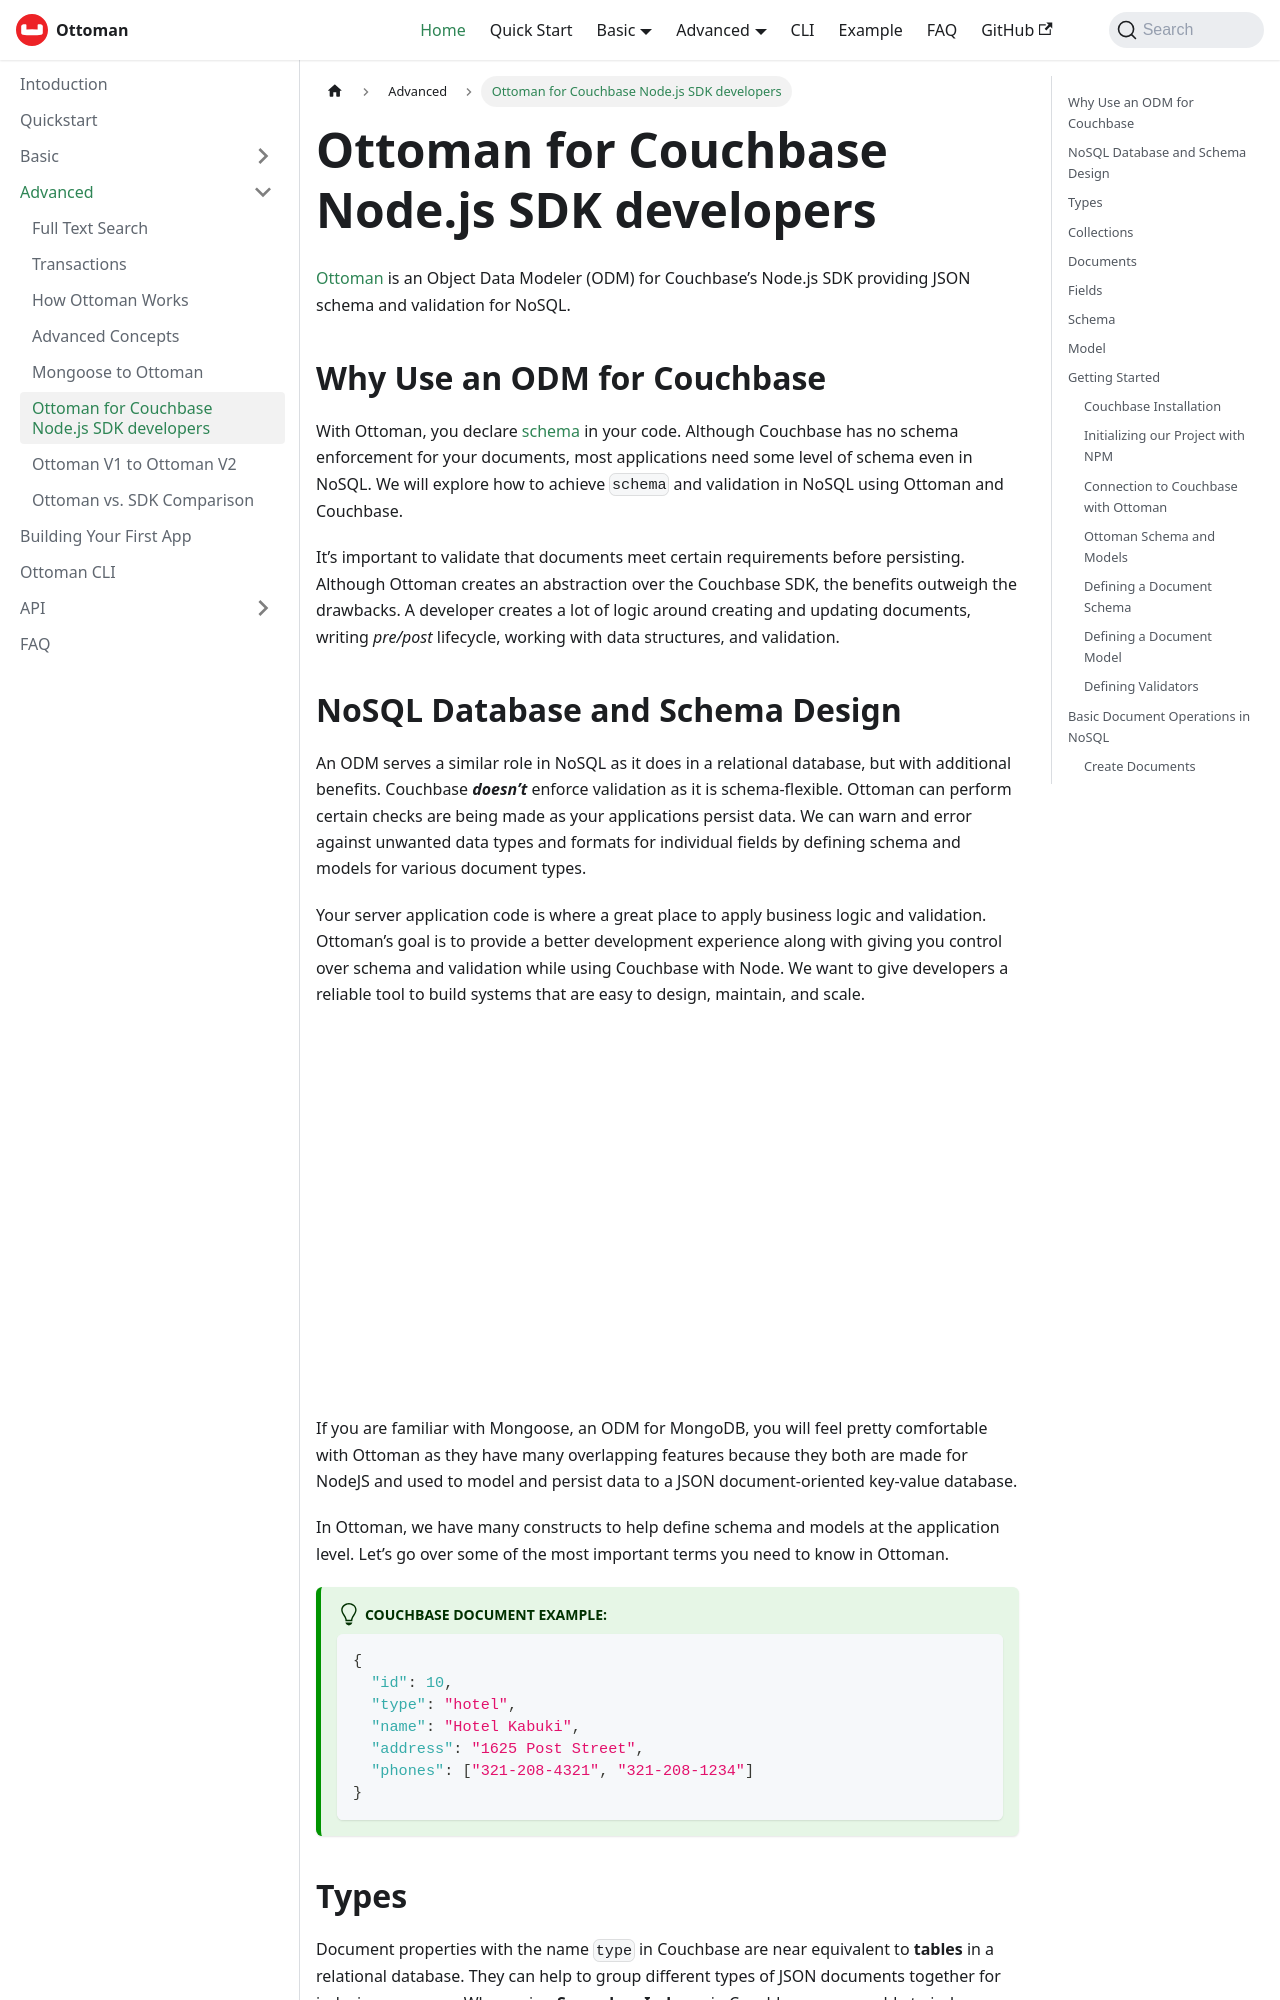

repository: couchbaselabs/node-ottoman · page: docs/advanced/ottoman-couchbase.html · generator: docusaurus

# Ottoman for Couchbase Node.js SDK developers

[Ottoman](/docs/basic/ottoman.html) is an Object Data Modeler (ODM) for Couchbase’s Node.js SDK providing JSON schema and validation for NoSQL.

## Why Use an ODM for Couchbase

With Ottoman, you declare [schema](/docs/basic/schema.html) in your code. Although Couchbase has no schema enforcement for your documents, most applications need some level of schema even in NoSQL. We will explore how to achieve `schema` and validation in NoSQL using Ottoman and Couchbase.

It’s important to validate that documents meet certain requirements before persisting. Although Ottoman creates an abstraction over the Couchbase SDK, the benefits outweigh the drawbacks. A developer creates a lot of logic around creating and updating documents, writing *pre/post* lifecycle, working with data structures, and validation.

## NoSQL Database and Schema Design

An ODM serves a similar role in NoSQL as it does in a relational database, but with additional benefits. Couchbase ***doesn’t*** enforce validation as it is schema-flexible. Ottoman can perform certain checks are being made as your applications persist data. We can warn and error against unwanted data types and formats for individual fields by defining schema and models for various document types.

Your server application code is where a great place to apply business logic and validation. Ottoman’s goal is to provide a better development experience along with giving you control over schema and validation while using Couchbase with Node. We want to give developers a reliable tool to build systems that are easy to design, maintain, and scale.

![Ottoman Couchbase Node SDK](./ottoman-couchbase-node-sdk.jpg)

If you are familiar with Mongoose, an ODM for MongoDB, you will feel pretty comfortable with Ottoman as they have many overlapping features because they both are made for NodeJS and used to model and persist data to a JSON document-oriented key-value database.

In Ottoman, we have many constructs to help define schema and models at the application level. Let’s go over some of the most important terms you need to know in Ottoman.


:::tip Couchbase document example:
```json
{
  "id": 10,
  "type": "hotel",
  "name": "Hotel Kabuki",
  "address": "1625 Post Street",
  "phones": ["321-208-4321", "321-208-1234"]
}
```
:::
